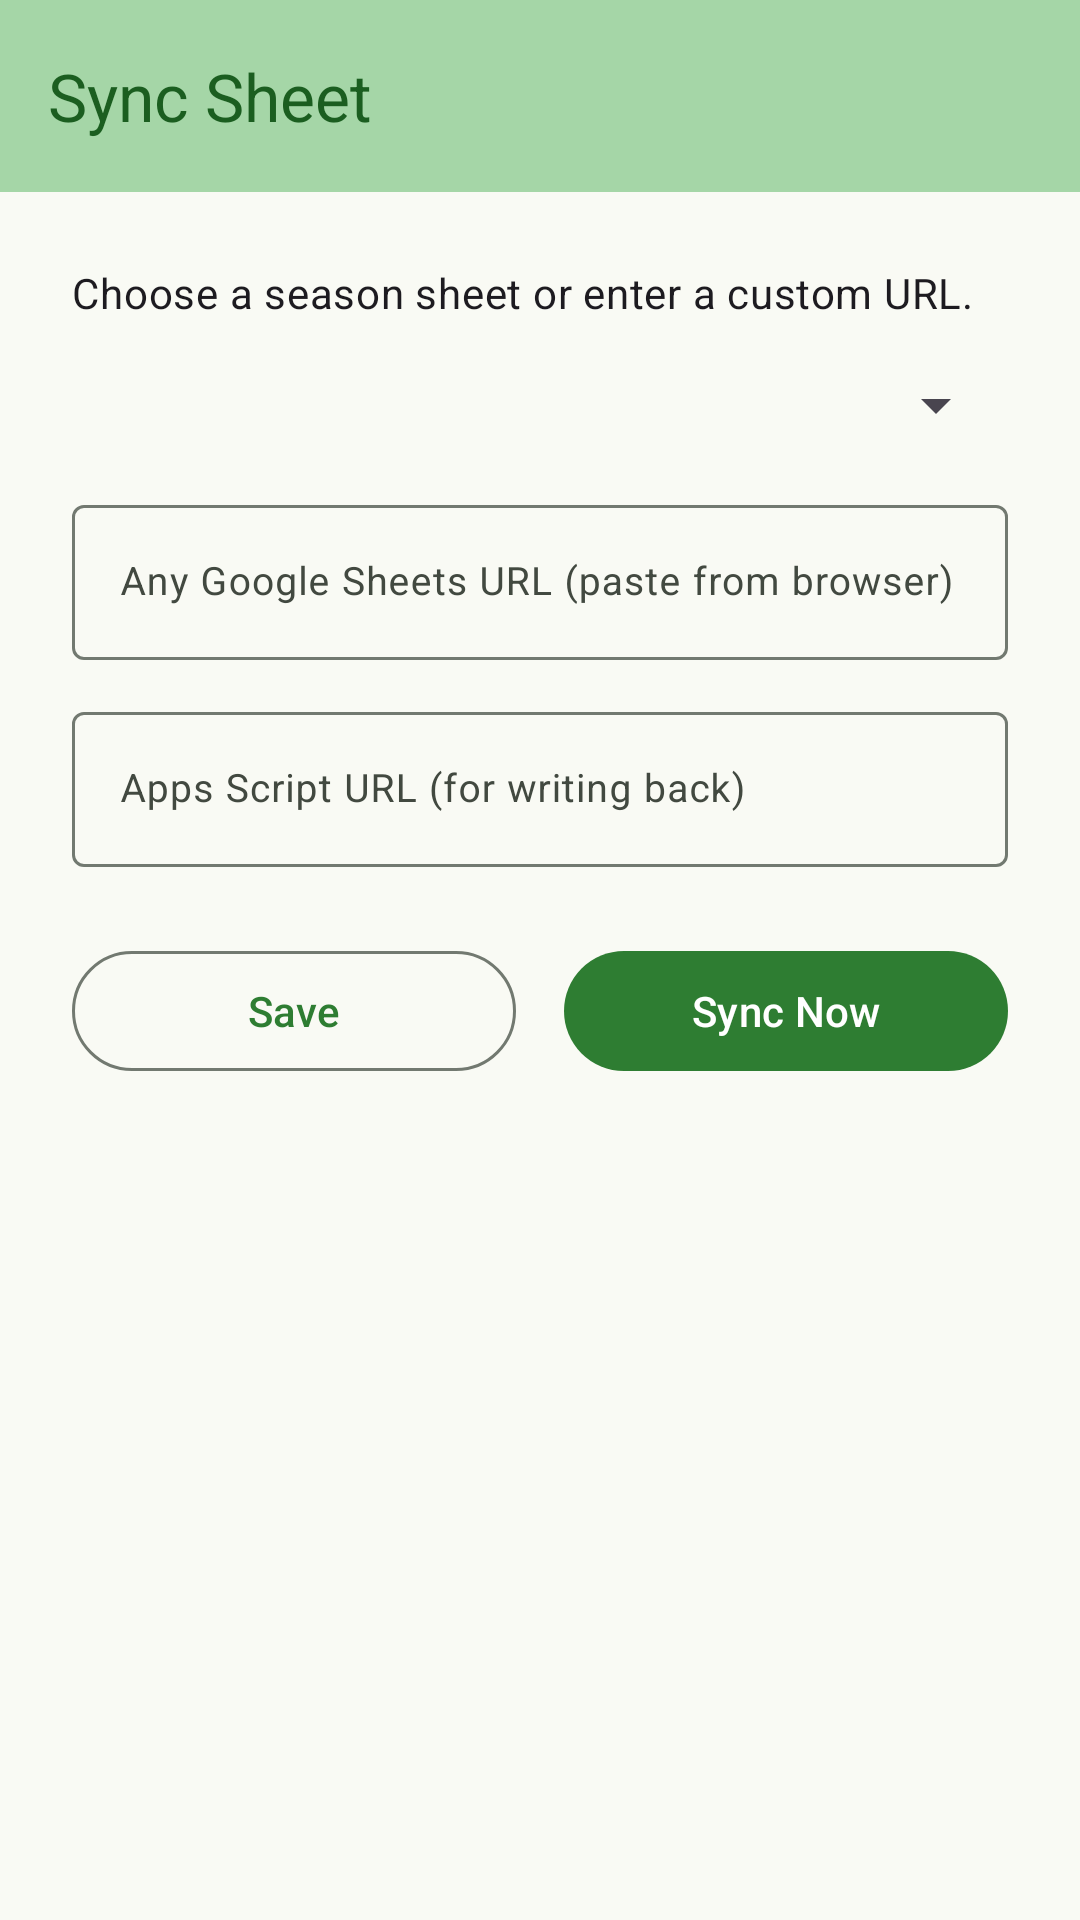

This screen was rendered from an Android layout file. Write that file and the resources it references.
<!-- AndroidManifest.xml: application theme Theme.RouteMe -->
<!-- res/layout/activity_sync_sheet.xml -->
<?xml version="1.0" encoding="utf-8"?>
<LinearLayout xmlns:android="http://schemas.android.com/apk/res/android"
    xmlns:app="http://schemas.android.com/apk/res-auto"
    android:layout_width="match_parent"
    android:layout_height="match_parent"
    android:orientation="vertical">

    <com.google.android.material.appbar.MaterialToolbar
        android:id="@+id/topToolbar"
        android:layout_width="match_parent"
        android:layout_height="wrap_content"
        android:minHeight="?attr/actionBarSize"
        android:background="?attr/colorPrimaryContainer"
        app:popupTheme="@style/ThemeOverlay.RouteMe.PopupMenu"
        app:title="@string/screen_sync_sheet_title"
        app:titleTextColor="?attr/colorOnPrimaryContainer" />

    <LinearLayout
        android:layout_width="match_parent"
        android:layout_height="0dp"
        android:layout_weight="1"
        android:orientation="vertical"
        android:padding="24dp">

        <TextView
            android:layout_width="match_parent"
            android:layout_height="wrap_content"
            android:paddingBottom="16dp"
            android:text="@string/dialog_sheets_message"
            android:textAppearance="@style/TextAppearance.Material3.BodyMedium" />

        <Spinner
            android:id="@+id/presetSpinner"
            android:layout_width="match_parent"
            android:layout_height="wrap_content"
            android:layout_marginBottom="16dp" />

        <com.google.android.material.textfield.TextInputLayout
            android:id="@+id/readUrlLayout"
            style="@style/Widget.Material3.TextInputLayout.OutlinedBox"
            android:layout_width="match_parent"
            android:layout_height="wrap_content"
            android:layout_marginBottom="12dp"
            android:hint="@string/dialog_sheets_read_hint">

            <com.google.android.material.textfield.TextInputEditText
                android:id="@+id/readUrlInput"
                android:layout_width="match_parent"
                android:layout_height="wrap_content"
                android:inputType="textUri"
                android:textSize="13sp" />
        </com.google.android.material.textfield.TextInputLayout>

        <com.google.android.material.textfield.TextInputLayout
            android:id="@+id/writeUrlLayout"
            style="@style/Widget.Material3.TextInputLayout.OutlinedBox"
            android:layout_width="match_parent"
            android:layout_height="wrap_content"
            android:layout_marginBottom="24dp"
            android:hint="@string/dialog_sheets_write_hint">

            <com.google.android.material.textfield.TextInputEditText
                android:id="@+id/writeUrlInput"
                android:layout_width="match_parent"
                android:layout_height="wrap_content"
                android:inputType="textUri"
                android:textSize="13sp" />
        </com.google.android.material.textfield.TextInputLayout>

        <LinearLayout
            android:layout_width="match_parent"
            android:layout_height="wrap_content"
            android:orientation="horizontal">

            <com.google.android.material.button.MaterialButton
                android:id="@+id/saveButton"
                style="?attr/materialButtonOutlinedStyle"
                android:layout_width="0dp"
                android:layout_height="wrap_content"
                android:layout_marginEnd="8dp"
                android:layout_weight="1"
                android:text="@string/sync_sheet_save" />

            <com.google.android.material.button.MaterialButton
                android:id="@+id/syncNowButton"
                android:layout_width="0dp"
                android:layout_height="wrap_content"
                android:layout_marginStart="8dp"
                android:layout_weight="1"
                android:text="@string/dialog_sync_now" />
        </LinearLayout>
    </LinearLayout>

</LinearLayout>
<!-- resources referenced by this layout -->
<resources>
  <string name="dialog_sheets_message">Choose a season sheet or enter a custom URL.</string>
  <string name="dialog_sheets_read_hint">Any Google Sheets URL (paste from browser)</string>
  <string name="dialog_sheets_write_hint">Apps Script URL (for writing back)</string>
  <string name="dialog_sync_now">Sync Now</string>
  <string name="screen_sync_sheet_title">Sync Sheet</string>
  <string name="sync_sheet_save">Save</string>
  <style name="ThemeOverlay.RouteMe.PopupMenu" parent="ThemeOverlay.Material3.Light" />
  <style name="Theme.RouteMe" parent="Base.Theme.RouteMe" />
  <style name="Base.Theme.RouteMe" parent="Theme.Material3.DayNight.NoActionBar">
          
          <item name="colorPrimary">@color/md_theme_light_primary</item>
          <item name="colorOnPrimary">@color/md_theme_light_onPrimary</item>
          <item name="colorPrimaryContainer">@color/md_theme_light_primaryContainer</item>
          <item name="colorOnPrimaryContainer">@color/md_theme_light_onPrimaryContainer</item>
          <item name="colorSecondary">@color/md_theme_light_secondary</item>
          <item name="colorOnSecondary">@color/md_theme_light_onSecondary</item>
          <item name="colorSecondaryContainer">@color/md_theme_light_secondaryContainer</item>
          <item name="colorOnSecondaryContainer">@color/md_theme_light_onSecondaryContainer</item>
          <item name="colorTertiary">@color/md_theme_light_tertiary</item>
          <item name="colorOnTertiary">@color/md_theme_light_onTertiary</item>
          <item name="colorTertiaryContainer">@color/md_theme_light_tertiaryContainer</item>
          <item name="colorOnTertiaryContainer">@color/md_theme_light_onTertiaryContainer</item>
          <item name="android:colorBackground">@color/md_theme_light_surface</item>
          <item name="colorOnBackground">@color/md_theme_light_onSurface</item>
          <item name="colorSurface">@color/md_theme_light_surface</item>
          <item name="colorOnSurface">@color/md_theme_light_onSurface</item>
          <item name="colorSurfaceVariant">@color/md_theme_light_surfaceVariant</item>
          <item name="colorOnSurfaceVariant">@color/md_theme_light_onSurfaceVariant</item>
          <item name="colorOutline">@color/md_theme_light_outline</item>
      </style>
  <color name="md_theme_light_primary">#2E7D32</color>
  <color name="md_theme_light_onPrimary">#FFFFFF</color>
  <color name="md_theme_light_primaryContainer">#A5D6A7</color>
  <color name="md_theme_light_onPrimaryContainer">#1B5E20</color>
  <color name="md_theme_light_secondary">#F57F17</color>
  <color name="md_theme_light_onSecondary">#FFFFFF</color>
  <color name="md_theme_light_secondaryContainer">#FFF9C4</color>
  <color name="md_theme_light_onSecondaryContainer">#3E2723</color>
  <color name="md_theme_light_tertiary">#00695C</color>
  <color name="md_theme_light_onTertiary">#FFFFFF</color>
  <color name="md_theme_light_tertiaryContainer">#B2DFDB</color>
  <color name="md_theme_light_onTertiaryContainer">#004D40</color>
  <color name="md_theme_light_surface">#F9FAF4</color>
  <color name="md_theme_light_onSurface">#1A1C18</color>
  <color name="md_theme_light_surfaceVariant">#DEE5D9</color>
  <color name="md_theme_light_onSurfaceVariant">#424940</color>
  <color name="md_theme_light_outline">#727970</color>
</resources>
